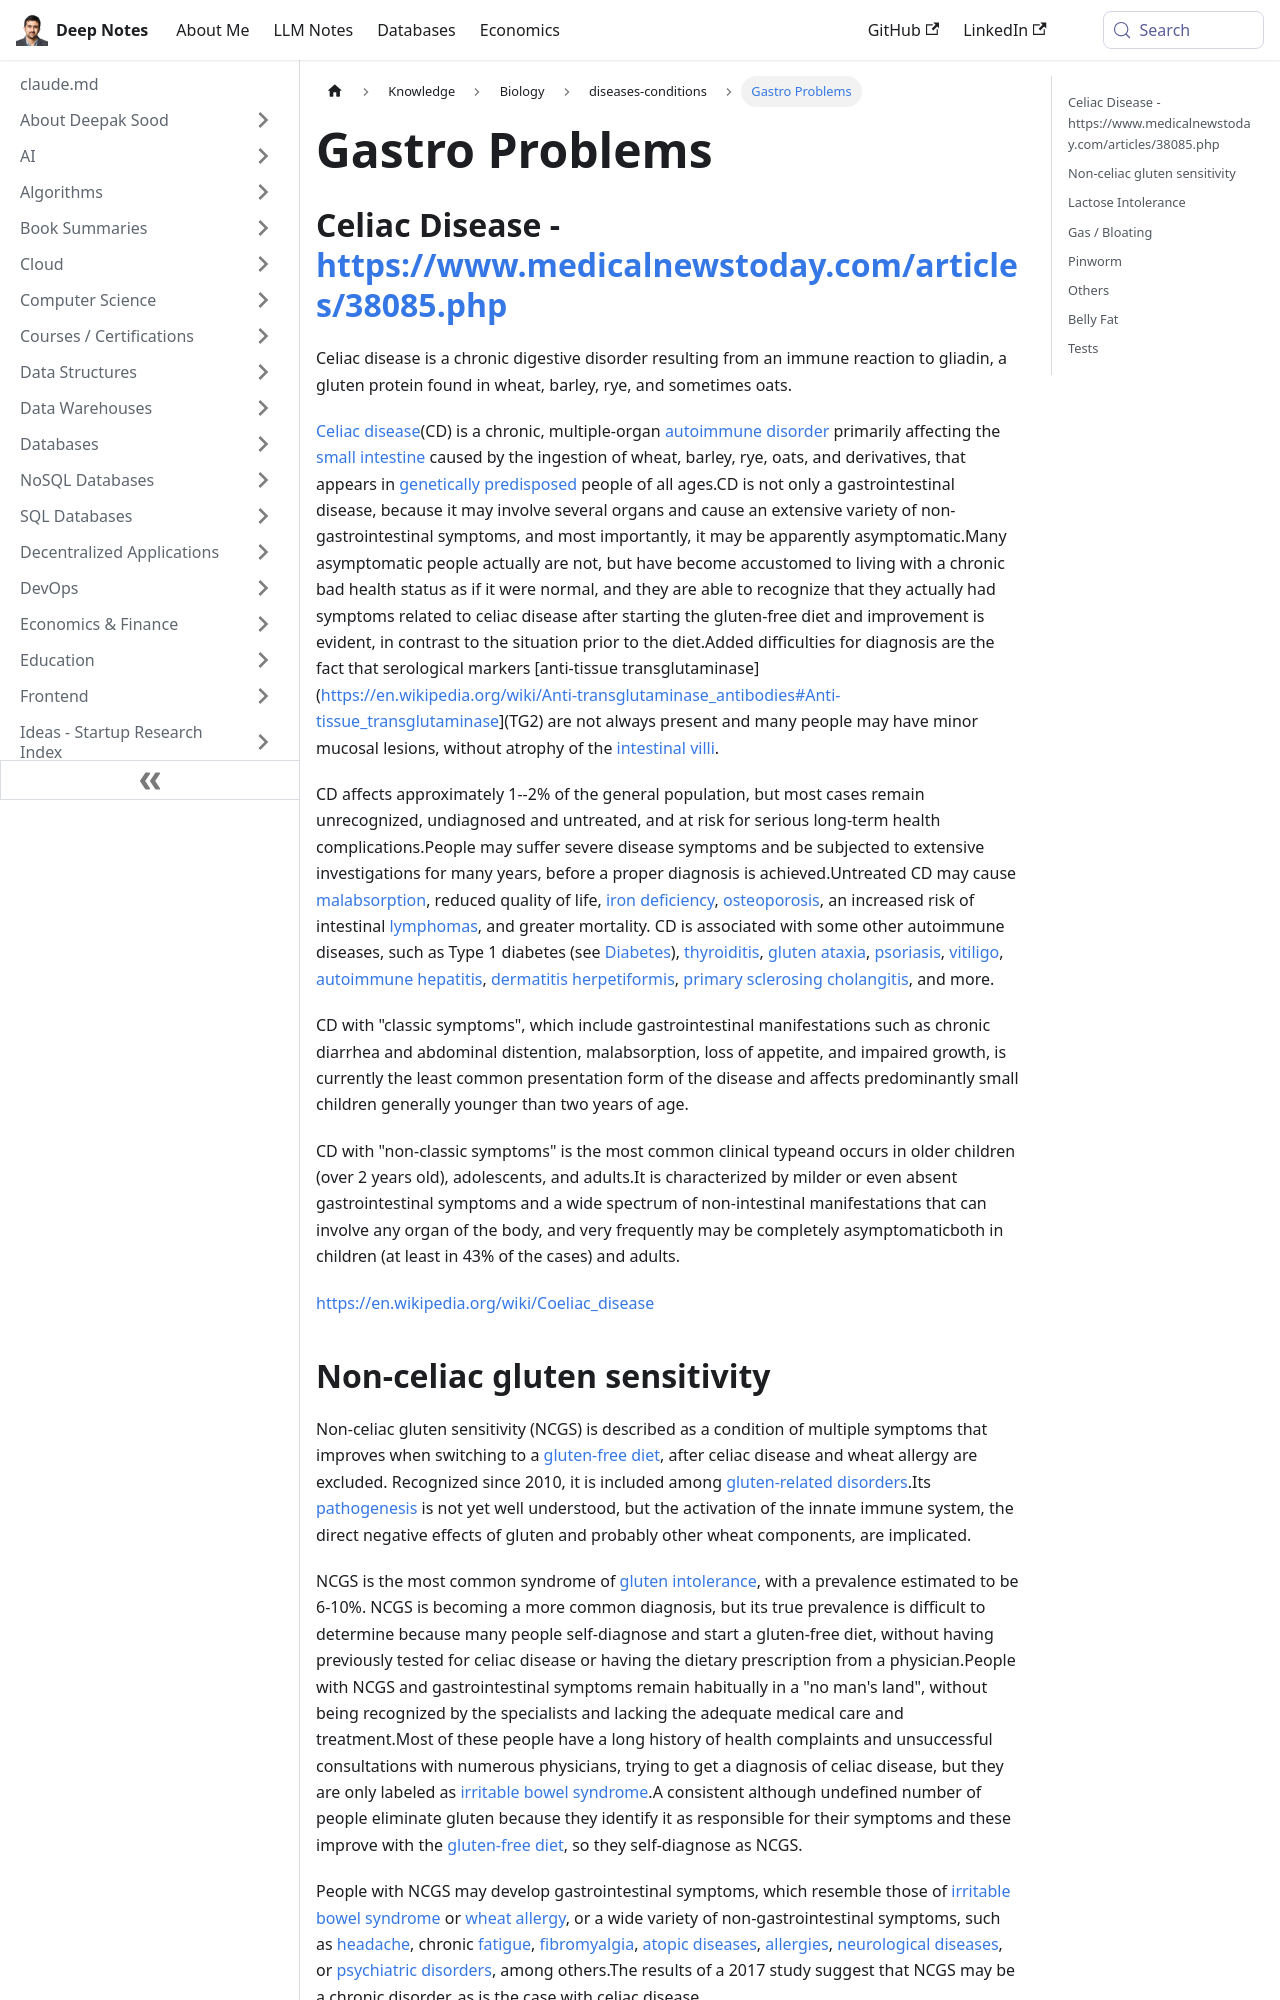

repository: deepaksood619/deepaksood619.github.io · page: knowledge/biology/gastro-problems/index.html · generator: docusaurus

---
slug: /knowledge/biology/gastro-problems
title: Gastro Problems
description: Discover the causes, symptoms, and implications of celiac disease, a chronic autoimmune disorder affecting the digestive system due to gluten intolerance.
created: 2025-06-22
updated: 2026-05-04
---
## Celiac Disease - https://www.medicalnewstoday.com/articles/38085.php

Celiac disease is a chronic digestive disorder resulting from an immune reaction to gliadin, a gluten protein found in wheat, barley, rye, and sometimes oats.

[Celiac disease](https://en.wikipedia.org/wiki/Celiac_disease)(CD) is a chronic, multiple-organ [autoimmune disorder](https://en.wikipedia.org/wiki/Autoimmune_disorder) primarily affecting the [small intestine](https://en.wikipedia.org/wiki/Small_intestine) caused by the ingestion of wheat, barley, rye, oats, and derivatives, that appears in [genetically predisposed](https://en.wikipedia.org/wiki/Genetic_predisposition) people of all ages.CD is not only a gastrointestinal disease, because it may involve several organs and cause an extensive variety of non-gastrointestinal symptoms, and most importantly, it may be apparently asymptomatic.Many asymptomatic people actually are not, but have become accustomed to living with a chronic bad health status as if it were normal, and they are able to recognize that they actually had symptoms related to celiac disease after starting the gluten-free diet and improvement is evident, in contrast to the situation prior to the diet.Added difficulties for diagnosis are the fact that serological markers [anti-tissue transglutaminase](https://en.wikipedia.org/wiki/Anti-transglutaminase_antibodies#Anti-tissue_transglutaminase](TG2) are not always present and many people may have minor mucosal lesions, without atrophy of the [intestinal villi](https://en.wikipedia.org/wiki/Intestinal_villi).

CD affects approximately 1--2% of the general population, but most cases remain unrecognized, undiagnosed and untreated, and at risk for serious long-term health complications.People may suffer severe disease symptoms and be subjected to extensive investigations for many years, before a proper diagnosis is achieved.Untreated CD may cause [malabsorption](https://en.wikipedia.org/wiki/Malabsorption), reduced quality of life, [iron deficiency](https://en.wikipedia.org/wiki/Iron_deficiency), [osteoporosis](https://en.wikipedia.org/wiki/Osteoporosis), an increased risk of intestinal [lymphomas](https://en.wikipedia.org/wiki/Lymphoma), and greater mortality. CD is associated with some other autoimmune diseases, such as Type 1 diabetes (see [Diabetes](knowledge/biology/diabetes.md)), [thyroiditis](https://en.wikipedia.org/wiki/Thyroiditis), [gluten ataxia](https://en.wikipedia.org/wiki/Ataxia), [psoriasis](https://en.wikipedia.org/wiki/Psoriasis), [vitiligo](https://en.wikipedia.org/wiki/Vitiligo), [autoimmune hepatitis](https://en.wikipedia.org/wiki/Autoimmune_hepatitis), [dermatitis herpetiformis](https://en.wikipedia.org/wiki/Dermatitis_herpetiformis), [primary sclerosing cholangitis](https://en.wikipedia.org/wiki/Primary_sclerosing_cholangitis), and more.

CD with "classic symptoms", which include gastrointestinal manifestations such as chronic diarrhea and abdominal distention, malabsorption, loss of appetite, and impaired growth, is currently the least common presentation form of the disease and affects predominantly small children generally younger than two years of age.

CD with "non-classic symptoms" is the most common clinical typeand occurs in older children (over 2 years old), adolescents, and adults.It is characterized by milder or even absent gastrointestinal symptoms and a wide spectrum of non-intestinal manifestations that can involve any organ of the body, and very frequently may be completely asymptomaticboth in children (at least in 43% of the cases) and adults.

https://en.wikipedia.org/wiki/Coeliac_disease
